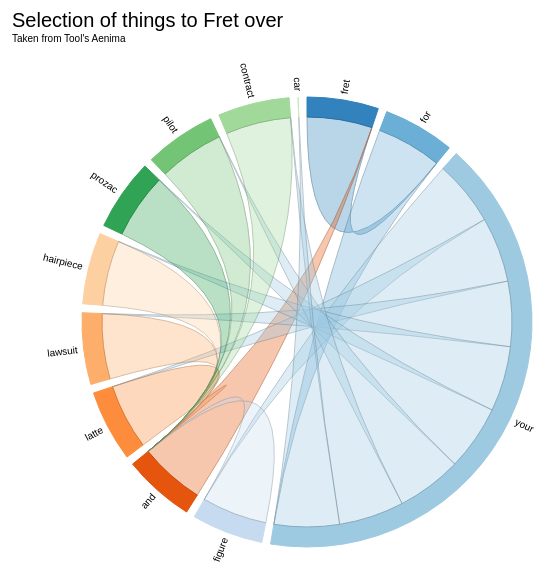
D3 v3 page, settled after 360 driven frames (6 s of simulated time); the page loaded 1 data file(s).


// ── js/main.js
var outerRadius = 650 / 2,
    innerRadius = outerRadius - 120;

var fill = d3.scale.category20c();

var chord = d3.layout.chord()
    .padding(.04)
    .sortSubgroups(d3.descending)
    .sortChords(d3.descending);

var arc = d3.svg.arc()
    .innerRadius(innerRadius)
    .outerRadius(innerRadius + 20);

var svg = d3.select('body').append('svg')
    .attr('width', outerRadius * 2)
    .attr('height', outerRadius * 2)
  .append('g')
    .attr('transform', 'translate(' + outerRadius + ',' + outerRadius + ')');

svg.append('g')
  .attr('transform', 'translate(' + (-outerRadius + 30) + ',' + (-outerRadius + 10) + ')')
  .attr('class', 'title')
.append('text')
  .attr("dy", "1em")
  .text('Selection of things to Fret over');

svg.append('g')
  .attr('transform', 'translate(' + (-outerRadius + 30) + ',' + (-outerRadius + 35) + ')')
  .attr('class', 'sub')
.append('text')
  .attr("dy", "1em")
  .text('Taken from Tool\'s Aenima');

d3.json('lyrics.json', function(error, imports) {
  var indexByName = d3.map(),
      nameByIndex = d3.map(),
      matrix = [],
      n = 0;

  // Compute a unique index for each package name.
  imports.forEach(function(d) {
    if (!indexByName.has(d = d.name)) {
      nameByIndex.set(n, d);
      indexByName.set(d, n++);
    }
  });

  // Construct a square matrix counting package imports.
  imports.forEach(function(d) {
    var source = indexByName.get(d.name),
        row = matrix[source];
    if (!row) {
     row = matrix[source] = [];
     for (var i = -1; ++i < n;) row[i] = 0;
    }
    d.followedBy.forEach(function(d) { row[indexByName.get(d)]++; });
  });

  chord.matrix(matrix);

  var g = svg.selectAll('.group')
      .data(chord.groups)
    .enter().append('g')
      .attr('class', 'group');

  g.append('path')
      .style('fill', function(d) { return fill(d.index); })
      .style('stroke', function(d) { return fill(d.index); })
      .attr('d', arc);

  g.append('text')
      .each(function(d) { d.angle = (d.startAngle + d.endAngle) / 2; })
      .attr('dy', '.35em')
      .attr('transform', function(d) {
        return 'rotate(' + (d.angle * 180 / Math.PI - 90) + ')'
            + 'translate(' + (innerRadius + 26) + ')'
            + (d.angle > Math.PI ? 'rotate(180)' : '');
      })
      .style('text-anchor', function(d) { return d.angle > Math.PI ? 'end' : null; })
      .text(function(d) { return nameByIndex.get(d.index); });

  svg.selectAll('.chord')
      .data(chord.chords)
    .enter().append('path')
      .attr('class', 'chord')
      .style('stroke', function(d) { return d3.rgb(fill(d.source.index)).darker(); })
      .style('fill', function(d) { return fill(d.source.index); })
      .attr('d', d3.svg.chord().radius(innerRadius));

});

d3.select(self.frameElement).style('height', outerRadius * 2 + 'px');

### data: lyrics.json
[
 {
  "name": "fret",
  "count": 8,
  "followedBy": [
   "for"
  ]
 },
 {
  "name": "for",
  "count": 8,
  "followedBy": [
   "your"
  ]
 },
 {
  "name": "your",
  "count": 8,
  "followedBy": [
   "figure",
   "latte",
   "lawsuit",
   "hairpiece",
   "prozac",
   "pilot",
   "contract",
   "car"
  ]
 },
 {
  "name": "figure",
  "count": 1,
  "followedBy": [
   "and"
  ]
 },
 {
  "name": "and",
  "count": 7,
  "followedBy": [
   "fret"
  ]
 },
 {
  "name": "latte",
  "count": 1,
  "followedBy": [
   "and"
  ]
 },
 {
  "name": "lawsuit",
  "count": 1,
  "followedBy": [
   "and"
  ]
 },
 {
  "name": "hairpiece",
  "count": 1,
  "followedBy": [
   "and"
  ]
 },
 "... 4 more items"
]